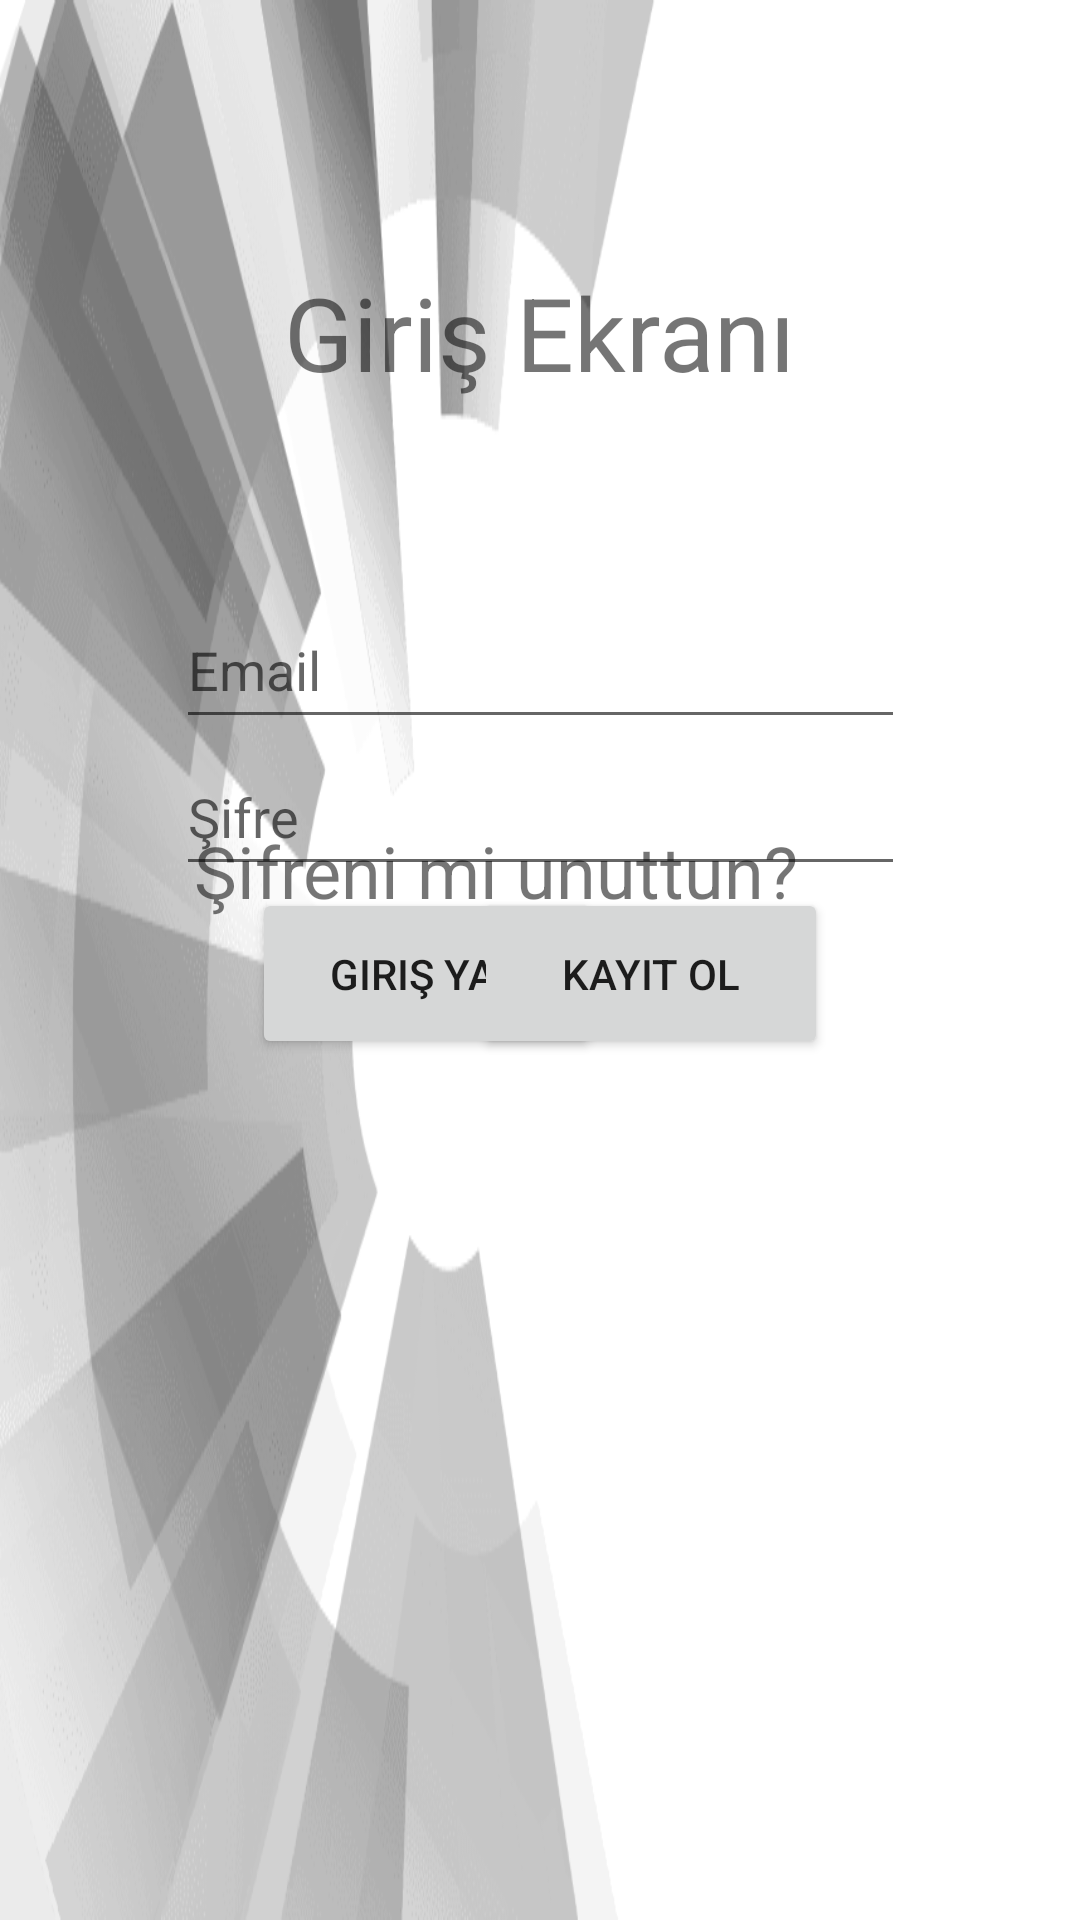

Produce the Android XML layout that renders to this screen, including the resource entries it uses.
<!-- AndroidManifest.xml: application theme Theme.Basvurusistemiyazilimgelistirme -->
<!-- res/layout/login_screen.xml -->
<?xml version="1.0" encoding="utf-8"?>
<androidx.constraintlayout.widget.ConstraintLayout xmlns:android="http://schemas.android.com/apk/res/android"
    xmlns:app="http://schemas.android.com/apk/res-auto"
    xmlns:tools="http://schemas.android.com/tools"
    android:layout_width="match_parent"
    android:layout_height="match_parent"
    android:background="@drawable/_36_1362196_grey_gradient_gradient_grey_png">

    <EditText
        android:id="@+id/passwordSignIn"
        android:layout_width="243dp"
        android:layout_height="49dp"
        android:ems="10"
        android:hint="Şifre"
        android:inputType="textEmailAddress"
        app:layout_constraintEnd_toEndOf="parent"
        app:layout_constraintStart_toStartOf="parent"
        app:layout_constraintTop_toBottomOf="@+id/emailSignIn" />

    <Button
        android:id="@+id/signinButton"
        android:layout_width="116dp"
        android:layout_height="57dp"
        android:layout_marginStart="84dp"
        android:layout_marginTop="296dp"
        android:text="Giriş Yap"
        app:layout_constraintStart_toStartOf="parent"
        app:layout_constraintTop_toTopOf="parent" />

    <Button
        android:id="@+id/registerPageButton"
        android:layout_width="118dp"
        android:layout_height="57dp"
        android:layout_marginTop="296dp"
        android:layout_marginEnd="84dp"
        android:onClick="goToRegisterPage"
        android:text="Kayıt Ol"
        app:layout_constraintEnd_toEndOf="parent"
        app:layout_constraintTop_toTopOf="parent" />

    <EditText
        android:id="@+id/emailSignIn"
        android:layout_width="243dp"
        android:layout_height="49dp"
        android:layout_marginTop="64dp"
        android:ems="10"
        android:hint="Email"
        android:inputType="textEmailAddress"
        app:layout_constraintEnd_toEndOf="parent"
        app:layout_constraintStart_toStartOf="parent"
        app:layout_constraintTop_toBottomOf="@+id/textView10" />

    <TextView
        android:id="@+id/textView10"
        android:layout_width="wrap_content"
        android:layout_height="wrap_content"
        android:layout_marginTop="88dp"
        android:text="Giriş Ekranı"
        android:textSize="34sp"
        app:layout_constraintEnd_toEndOf="parent"
        app:layout_constraintStart_toStartOf="parent"
        app:layout_constraintTop_toTopOf="parent" />

    <TextView
        android:id="@+id/textView14"
        android:layout_width="231dp"
        android:layout_height="58dp"
        android:layout_marginBottom="308dp"
        android:text="Şifreni mi unuttun?"
        android:textSize="24sp"
        app:layout_constraintBottom_toBottomOf="parent"
        app:layout_constraintEnd_toEndOf="parent"
        app:layout_constraintStart_toStartOf="parent" />
</androidx.constraintlayout.widget.ConstraintLayout>
<!-- resources referenced by this layout -->
<resources>
  <!-- drawable _36_1362196_grey_gradient_gradient_grey_png: png bitmap (drawable, 41525 bytes) -->
  <style name="Theme.Basvurusistemiyazilimgelistirme" parent="Theme.MaterialComponents.DayNight.DarkActionBar">
          
          <item name="colorPrimary">@color/purple_500</item>
          <item name="colorPrimaryVariant">@color/purple_700</item>
          <item name="colorOnPrimary">@color/white</item>
          
          <item name="colorSecondary">@color/teal_200</item>
          <item name="colorSecondaryVariant">@color/teal_700</item>
          <item name="colorOnSecondary">@color/black</item>
          
          <item name="android:statusBarColor" tools:targetApi="l">?attr/colorPrimaryVariant</item>
          
      </style>
  <!-- not gathered from this repository: default colours our renderer supplied (Android Studio template values) -->
  <color name="purple_500">#FF6200EE</color>
  <color name="purple_700">#FF3700B3</color>
  <color name="teal_200">#FF03DAC5</color>
  <color name="teal_700">#FF018786</color>
  <color name="black">#FF000000</color>
  <color name="white">#FFFFFFFF</color>
</resources>
